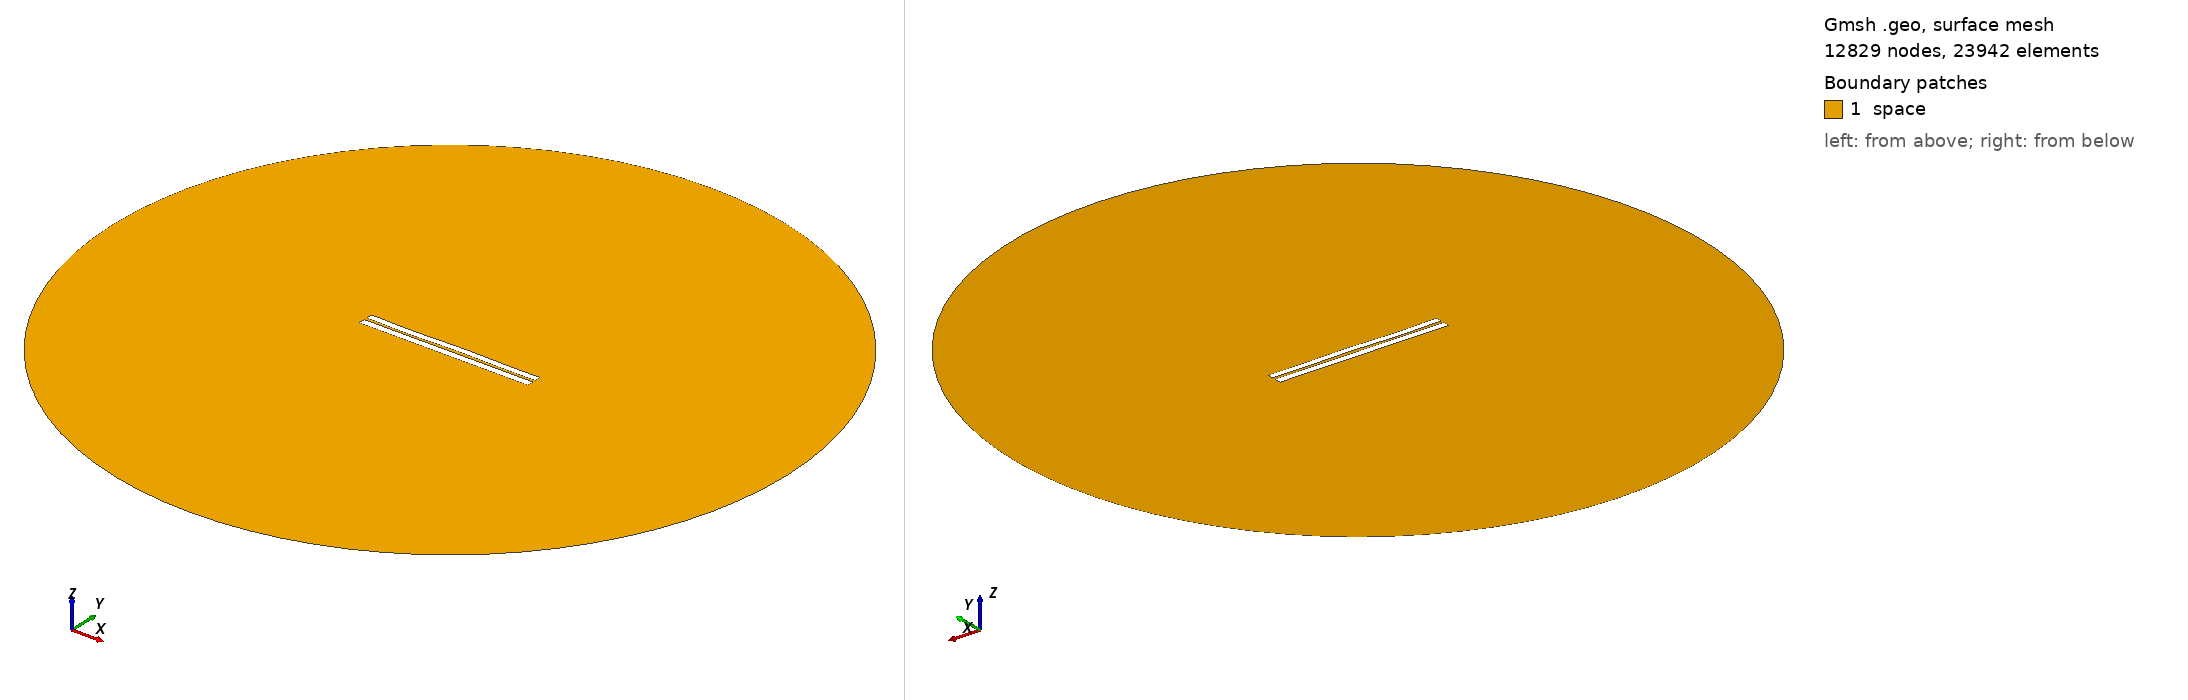

Gmsh geometry script, surface-meshed: 12829 nodes, 23942 surface elements. Boundary patches (legend numbers): 1 space. Left view from above one corner, right view from below the opposite corner. Legend entries are the model's physical surfaces. The drawing asked Gmsh for element sizes between 1% and 20% of the model's largest extent; the script's own settings can give other sizes.

=== 3301.geo (drawn) ===
//---------------------------------------
// Geometry kernel
//---------------------------------------

SetFactory("OpenCASCADE");



//---------------------------------------
// Parameters of the geometry
//---------------------------------------

// Overetch of the upper plate
overetch = 0.125;

// Distance between the plates
distance = 1.5;

// Discretization over the x axis (for the deformation)
nx = 50; 

// Length of the plate
L = 100 - overetch; 

// Number of modes
n = 4; 

// 1st mode coefficient
coeff(1) = -0.075;
beta(1) = 0.596864 * 3.1415926535 / L;

// 2nd mode coefficient
coeff(2) = 0.0;
beta(2) = 1.49418 * 3.1415926535 / L;

// 3rd mode coefficient
coeff(3) = -0.15;
beta(3) = 2.50025 * 3.1415926535 / L;

// 4th mode coefficient
coeff(4) = -0.15;
beta(4) = 3.49999 * 3.1415926535 / L;



//---------------------------------------
// Upper plate (deformed rectangle)
//---------------------------------------

// Coordiantes of the upper plate
xmin = -50;
xmax = 50 - overetch;

// Height of the upper plate
yheight = 4 - 2 * overetch;

// Indexes of the points
UpperID[] = {};
LowerID[] = {};
LeftID[] = {};
RightID[] = {};

// Point index
p = 1;

// Horizontal edges
For i In {1:nx}
    x = xmin + (i-1)*(xmax - xmin)/(nx-1);

    y_bottom = distance / 2 + overetch;
    For j In {1:n}
        C = (Cosh(beta(j)*L) + Cos(beta(j)*L)) / (Sinh(beta(j)*L) + Sin(beta(j)*L));
        y_bottom  = y_bottom + coeff(j) * (Cosh(beta(j)*(x+50)) - Cos(beta(j)*(x+50)) - C * (Sinh(beta(j)*(x+50)) - Sin(beta(j)*(x+50))));
    EndFor

    y_top = y_bottom + yheight;

    Point(p) = {x, y_top, 0, 1.0};
    UpperID[i] = p;
    p = p + 1;

    Point(p) = {x, y_bottom, 0, 1.0};
    LowerID[i] = p;
    p = p + 1;
EndFor

// Create point lists
UpperPts[] = {}; LowerPts[] = {};
For i In {1:nx}
  UpperPts[] += {UpperID[i]};
  LowerPts[] += {LowerID[i]};
EndFor

// Build splines
Spline(1) = {UpperPts[]};
Spline(2) = {LowerPts[]};
Line(3) = {LowerPts[nx-1], UpperPts[nx-1]};
Line(4) = {LowerPts[0], UpperPts[0]};

// Build the plane surface
Curve Loop(1) = {2, 3, -1, -4};
Plane Surface(1) = {1};



//---------------------------------------
// Lower plate (rectangle)
//---------------------------------------

// Vertices
Point(1001) = {-50, -1, 0, 1.0};
Point(1002) = { 50, -1, 0, 1.0};
Point(1003) = { 50,  -5, 0, 1.0};
Point(1004) = {-50,  -5, 0, 1.0};

// Edges
Line(5) = {1001, 1002};
Line(6) = {1002, 1003};
Line(7) = {1003, 1004};
Line(8) = {1004, 1001};

// Plane surface
Line Loop(2) = {5, 6, 7, 8};
Plane Surface(2) = {2}; 



//---------------------------------------
// Outer (fictious) boundary
//---------------------------------------

// Points
Point(1005) = {0, 0, 0};       // Center
Point(1006) = {200, 0, 0};     // Start point
Point(1007) = {0, 200, 0};     // 90 degrees
Point(1008) = {-200, 0, 0};    // 180 degrees
Point(1009) = {0, -200, 0};    // 270 degrees

// Circle arcs (each needs start, center, end)
Circle(9) = {1006, 1005, 1007};
Circle(10) = {1007, 1005, 1008};
Circle(11) = {1008, 1005, 1009};
Circle(12) = {1009, 1005, 1006};

// Plane surface for the entire domain
Curve Loop(3) = {9, 10, 11, 12};
Surface(3) = {3};

// Subtract the plates from the whole domain to obtain the actual domain where we want to solve the equations
BooleanDifference{ Surface{3}; Delete; }{ Surface{1}; Surface{2}; Delete; }




//---------------------------------------
// Transfinite Lines/Curves
//---------------------------------------

// Set the number of points on the boundaries
r = 7;

// Plates
Transfinite Curve {1, 2} = 50*r Using Progression 1;
Transfinite Curve {3, 4} = 2*r Using Progression 1;
Transfinite Line {5, 7} = 50*r Using Progression 1;
Transfinite Line {6, 8} = 2*r Using Progression 1;

// Outer boundary
Transfinite Line {9, 10, 11, 12} = 20 Using Progression 1;



//---------------------------------------
// Physical groups
//---------------------------------------                

// Physical curves (boundaries)
Physical Line("force_segment", 10) = {2};
Physical Line("upper_plate", 11) = {1, 3, 4};
Physical Line("lower_plate", 12) = {5, 6, 7, 8};
Physical Line("boundary", 20) = {9, 10, 11, 12};

// Physical Surfaces
Physical Surface("space", 30) = {3};



//---------------------------------------
// 6. Generate the Mesh
//---------------------------------------

// 2D mesh generation
Mesh 2;
